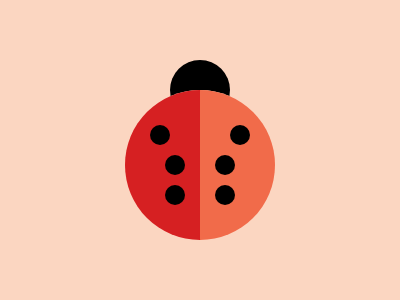

Give the HTML and CSS whose rendering is this image.

<!-- Here added closing tags to format the code properly -->

<!-- Method 1 -->
<p></p>
<style>
	* {
		background: #FBD6C1;

		>* {
			border-radius: 50%
		}
	}

	body {
		margin: 90 125 60;
		background: linear-gradient(90deg, #D62022 50%, #F16B4A 0);
		box-shadow: 0 -75px 0 -45px;
		padding: 35 25
	}

	p {
		height: 20;
		width: 20;
		background: #000;
		box-shadow: 15px 30px, 15px 60px, 80px 0, 65px 30px, 65px 60px
	}
</style>
